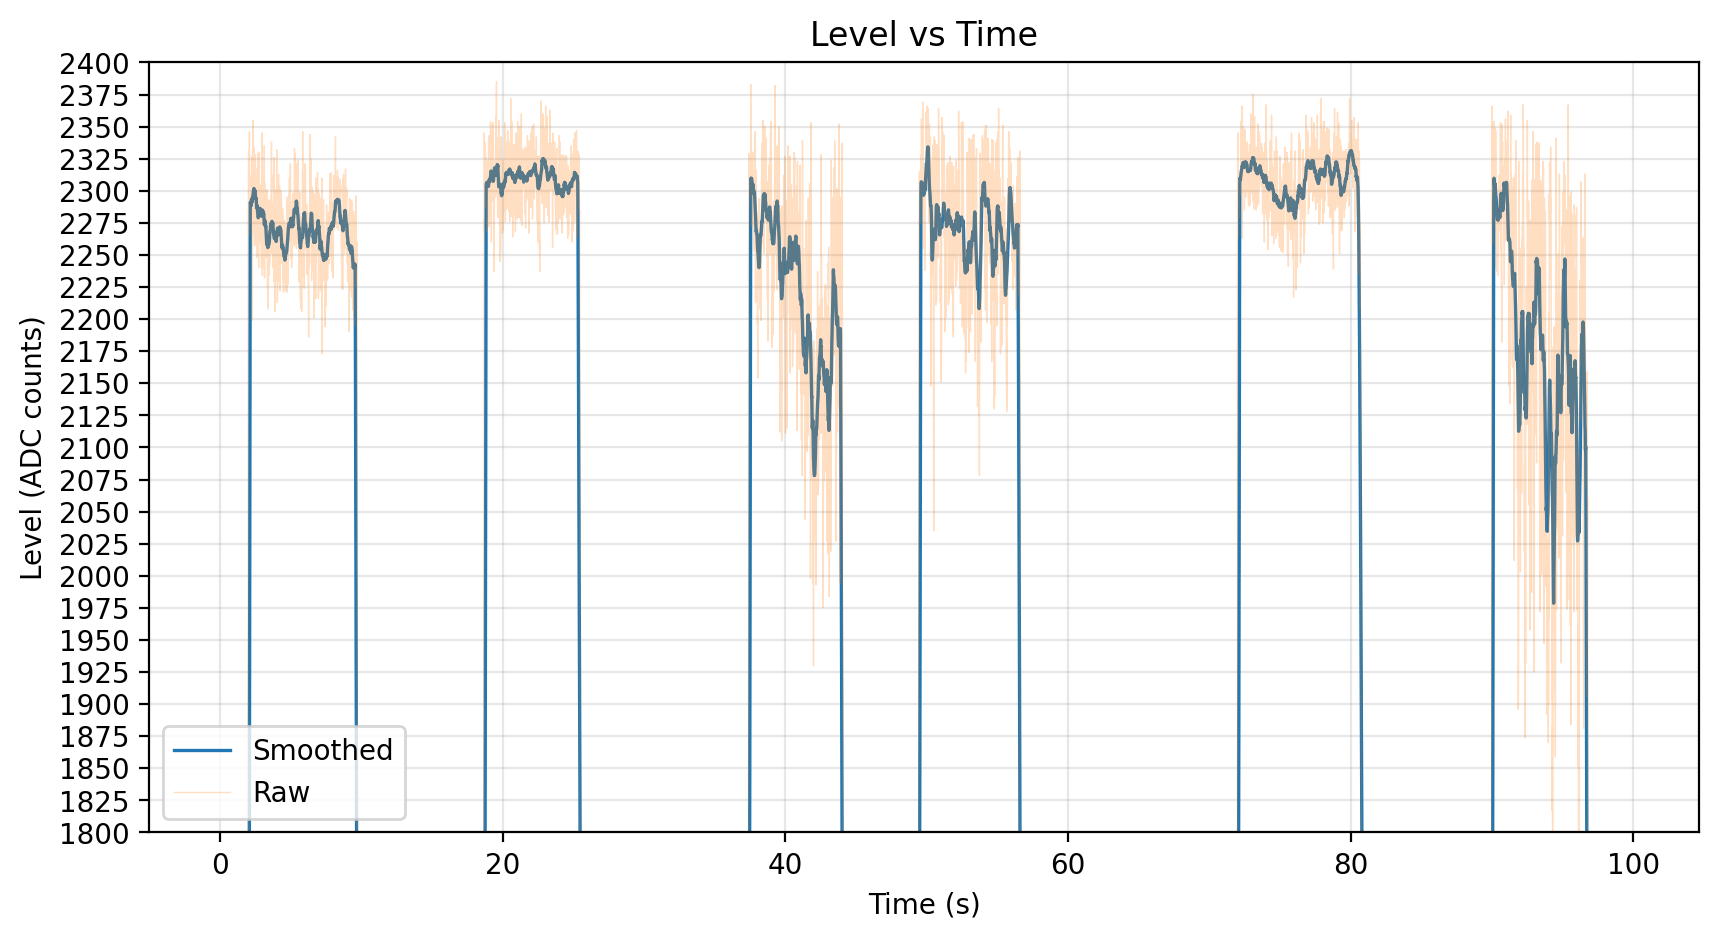

The table this chart was drawn from, first rows:
553987336, 1579, 104
553997336, 1555, 80
554007336, 1563, 88
554017336, 1564, 89
554027336, 1563, 88
554037336, 1551, 76
554047336, 1549, 74
554057336, 1540, 65
554067336, 1560, 85
554077336, 1530, 55
554087336, 1533, 58
554097336, 1529, 54
554107336, 1536, 61
554117336, 1517, 42
554127336, 1530, 55
554137336, 1535, 60
554147336, 1536, 61
554157336, 1523, 48
554167336, 1534, 59
554177336, 1522, 47
554187336, 1524, 49
554197336, 1522, 47
554207336, 1522, 47
554217336, 1523, 48
554227336, 1511, 36
554237336, 1509, 34
554247336, 1512, 37
554257336, 1498, 23
554267336, 1498, 23
554277336, 1497, 22
554287336, 1498, 23
554297336, 1494, 19
554307336, 1507, 32
554317336, 1509, 34
554327336, 1490, 15
554337336, 1506, 31
554347336, 1508, 33
554357336, 1493, 18
554367336, 1507, 32
554377336, 1496, 21
554387336, 1506, 31
554397336, 1476, 1
554407336, 1500, 25
554417336, 1495, 20
554427336, 1496, 21
554437336, 1500, 25
554447336, 1499, 24
554457336, 1491, 16
554467336, 1518, 43
554477336, 1484, 9
554487336, 1497, 22
554497336, 1487, 12
554507336, 1490, 15
554517336, 1476, 1
554527336, 1487, 12
554537336, 1480, 5
554547336, 1500, 25
554557336, 1479, 4
554567336, 1487, 12
554577336, 1486, 11
554587336, 1505, 30
... 9,910 more rows
